Run: headless pygame with SDL's dummy video driver; simulated clock (each Clock.tick advances the game by its frame time, no real sleeping); random seed 0; keys injected as events and as key.get_pressed() state; no mouse input.
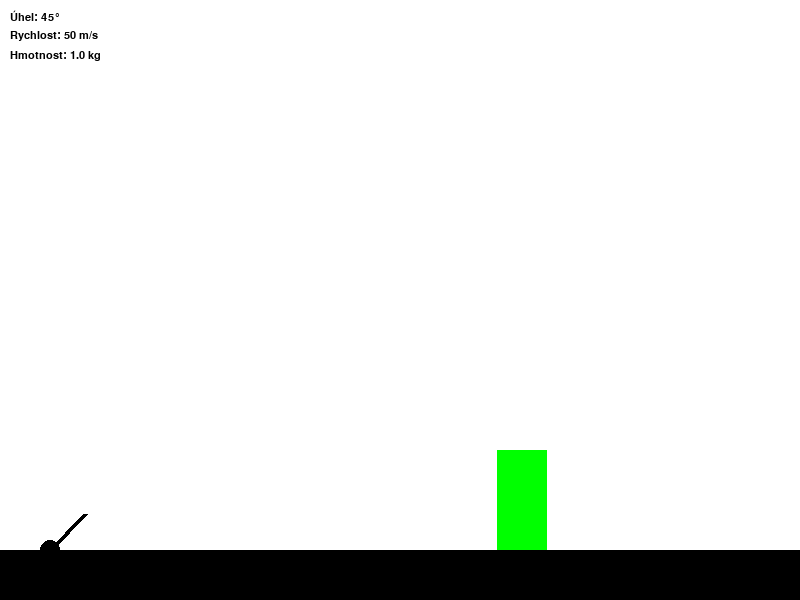
Frame 1 of 4 · flips 1–60 · no input
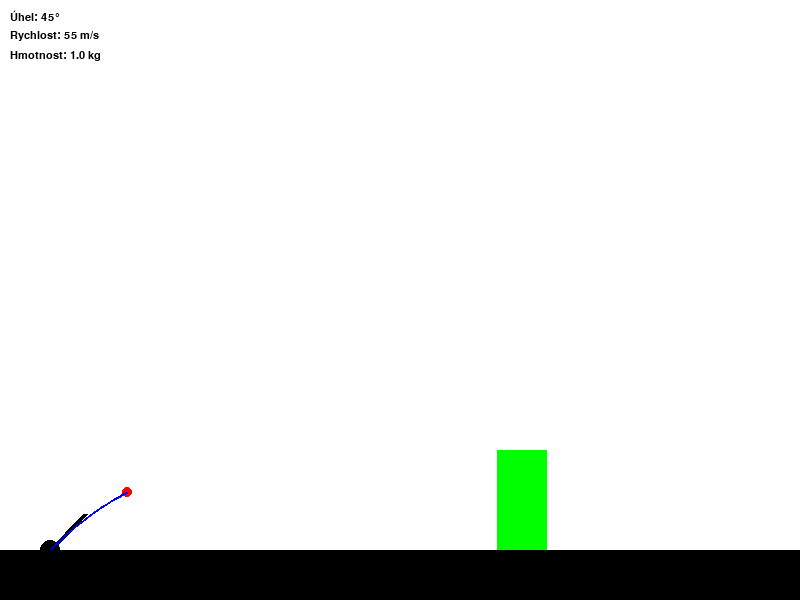
Frame 2 of 4 · flips 61–180 · tapped SPACE, RETURN · held RIGHT (→), D
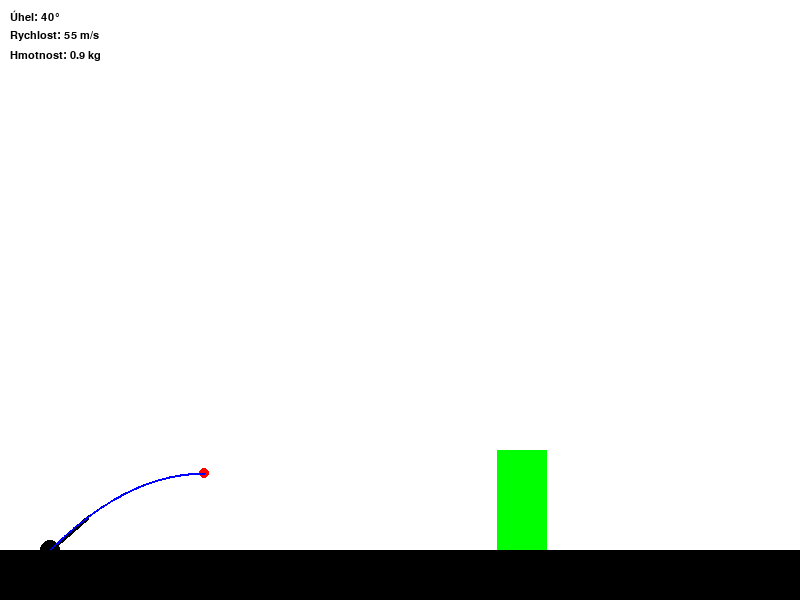
Frame 3 of 4 · flips 181–300 · held DOWN (↓), S
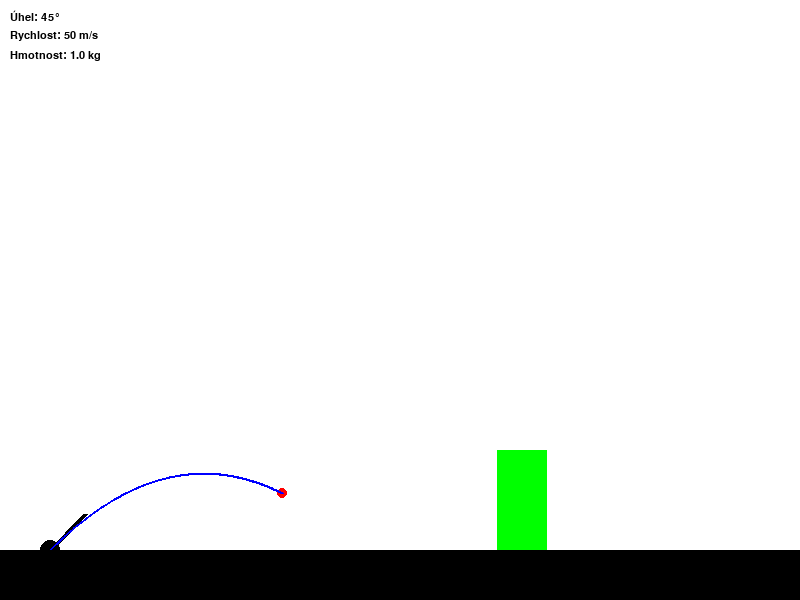
Frame 4 of 4 · flips 301–420 · held LEFT (←), A, UP (↑), W

The pygame program that drew these frames:

import pygame
import math
import random

# Inicializace Pygame
pygame.init()
screen_width, screen_height = 800, 600
screen = pygame.display.set_mode((screen_width, screen_height))
pygame.display.set_caption("Kanónová hra")
clock = pygame.time.Clock()

# Barvy
WHITE = (255, 255, 255)
BLACK = (0, 0, 0)
RED = (255, 0, 0)
GREEN = (0, 255, 0)
BLUE = (0, 0, 255)

# Konstanty
g = 9.81  # Gravitační zrychlení (m/s^2)
ground_level = screen_height - 50  # Hladina země

# Třída pro projektil
class Projectile:
    def __init__(self, x, y, angle, velocity, mass):
        self.x = x
        self.y = y
        self.angle = math.radians(angle)  # Převod na radiány
        self.vx = velocity * math.cos(self.angle)  # Počáteční rychlost ve směru x
        self.vy = -velocity * math.sin(self.angle)  # Počáteční rychlost ve směru y (negativní kvůli osám)
        self.mass = mass
        self.path = []  # Sledování trajektorie

    def update(self, dt):
        # Pohyb projektilu podle fyzikálních zákonů
        self.vy += g * dt  # Vliv gravitace na rychlost
        self.x += self.vx * dt
        self.y += self.vy * dt

        # Ukládání bodů trajektorie
        self.path.append((self.x, self.y))

    def draw(self, screen):
        # Vykreslení projektilu
        pygame.draw.circle(screen, RED, (int(self.x), int(self.y)), 5)
        # Vykreslení trajektorie
        if len(self.path) > 1:
            pygame.draw.lines(screen, BLUE, False, self.path, 2)

# Třída pro překážky
class Obstacle:
    def __init__(self, x, y, width, height):
        self.x = x
        self.y = y
        self.width = width
        self.height = height

    def draw(self, screen):
        pygame.draw.rect(screen, GREEN, (self.x, self.y, self.width, self.height))

    def check_collision(self, projectile):
        if (
            self.x <= projectile.x <= self.x + self.width
            and self.y <= projectile.y <= self.y + self.height
        ):
            return True
        return False

# Funkce pro vykreslení kanónu
def draw_cannon(screen, angle):
    base_x, base_y = 50, ground_level
    barrel_length = 50
    end_x = base_x + barrel_length * math.cos(math.radians(angle))
    end_y = base_y - barrel_length * math.sin(math.radians(angle))
    pygame.draw.line(screen, BLACK, (base_x, base_y), (end_x, end_y), 5)
    pygame.draw.circle(screen, BLACK, (base_x, base_y), 10)

# Inicializace hry
def main():
    running = True
    angle = 45  # Výchozí úhel
    velocity = 50  # Výchozí rychlost
    mass = 1.0  # Výchozí hmotnost projektilu
    projectile = None
    obstacles = [Obstacle(random.randint(300, 700), ground_level - 100, 50, 100)]  # Náhodná překážka

    while running:
        screen.fill(WHITE)

        # Vykreslení země
        pygame.draw.rect(screen, BLACK, (0, ground_level, screen_width, 50))

        # Vykreslení kanónu
        draw_cannon(screen, angle)

        # Vykreslení překážek
        for obstacle in obstacles:
            obstacle.draw(screen)

        # Vykreslení projektilu
        if projectile:
            projectile.update(1 / 60)  # Aktualizace každých 1/60 sekundy
            projectile.draw(screen)

            # Kontrola kolize s překážkami
            for obstacle in obstacles:
                if obstacle.check_collision(projectile):
                    print("Kolize s překážkou!")
                    projectile = None
                    break

            # Kontrola dopadu na zem
            if projectile and projectile.y > ground_level:
                print("Projektil dopadl na zem.")
                projectile = None

        # Zpracování událostí
        for event in pygame.event.get():
            if event.type == pygame.QUIT:
                running = False
            elif event.type == pygame.KEYDOWN:
                if event.key == pygame.K_SPACE:
                    # Vystřelení projektilu
                    projectile = Projectile(50, ground_level, angle, velocity, mass)
                elif event.key == pygame.K_UP:
                    angle = min(angle + 5, 90)  # Zvýšení úhlu
                elif event.key == pygame.K_DOWN:
                    angle = max(angle - 5, 0)  # Snížení úhlu
                elif event.key == pygame.K_RIGHT:
                    velocity += 5  # Zvýšení rychlosti
                elif event.key == pygame.K_LEFT:
                    velocity = max(velocity - 5, 5)  # Snížení rychlosti
                elif event.key == pygame.K_w:
                    mass += 0.1  # Zvýšení hmotnosti
                elif event.key == pygame.K_s:
                    mass = max(mass - 0.1, 0.1)  # Snížení hmotnosti

        # Vykreslení informací
        font = pygame.font.SysFont("Arial", 16)
        angle_text = font.render(f"Úhel: {angle}°", True, BLACK)
        velocity_text = font.render(f"Rychlost: {velocity} m/s", True, BLACK)
        mass_text = font.render(f"Hmotnost: {mass:.1f} kg", True, BLACK)
        screen.blit(angle_text, (10, 10))
        screen.blit(velocity_text, (10, 30))
        screen.blit(mass_text, (10, 50))

        pygame.display.flip()
        clock.tick(60)

    pygame.quit()

if __name__ == "__main__":
    main()
